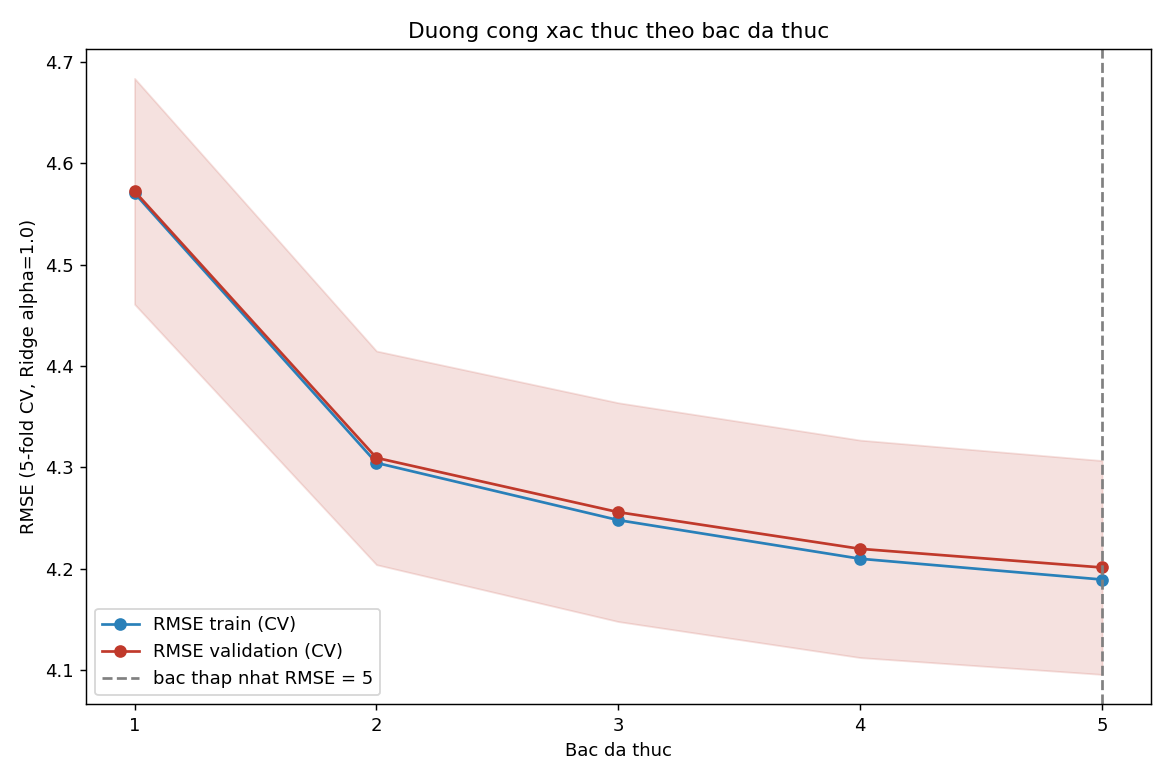

Values plotted in this chart, from the file beside it:
bac, RMSE_train_cv, RMSE_val_cv, std_val_cv
1, 4.571, 4.572, 0.1114
2, 4.304, 4.309, 0.1054
3, 4.248, 4.256, 0.1079
4, 4.21, 4.22, 0.1073
5, 4.189, 4.201, 0.1055
